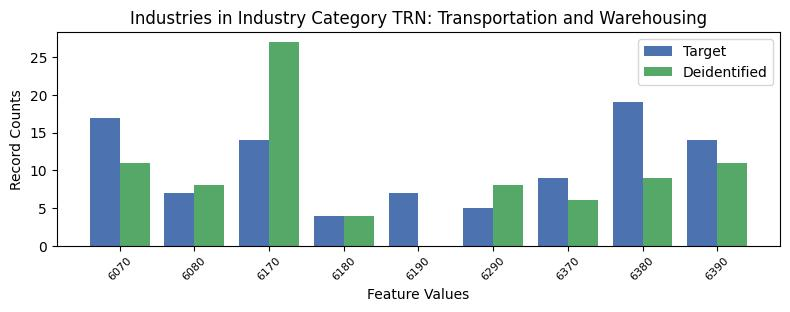

The file beside this chart, header and first rows:
, INDP, count_target, count_deidentified
2, 6070, 17, 11.0
5, 6080, 7, 8.0
8, 6170, 14, 27.0
7, 6180, 4, 4.0
4, 6190, 7, 0.0
1, 6290, 5, 8.0
3, 6370, 9, 6.0
6, 6380, 19, 9.0
0, 6390, 14, 11.0
